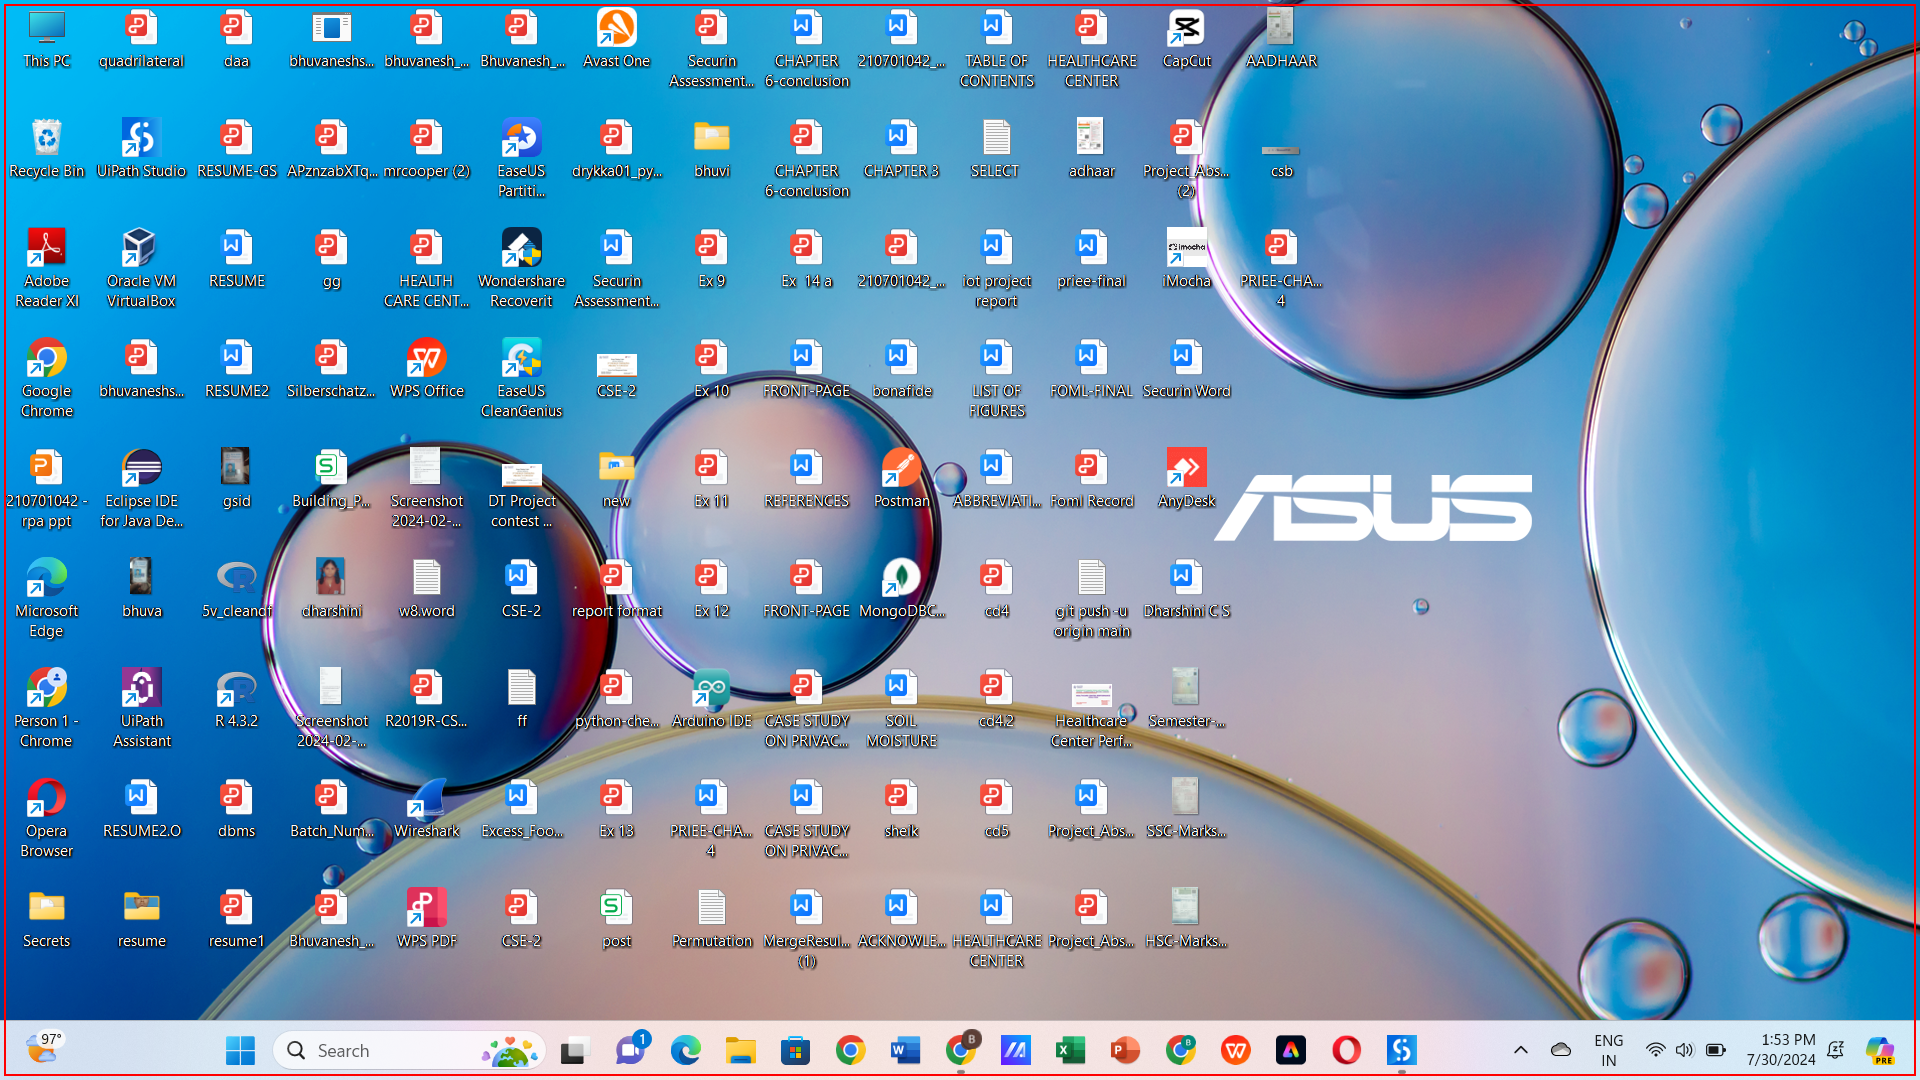
Workflow: Main

Step 1: type a value into the list in window 'FolderView' (explorer.exe)

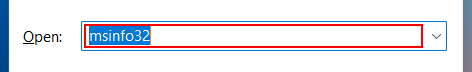
Step 2: type "notepad[k(enter)]" in window 'Run' (explorer.exe)

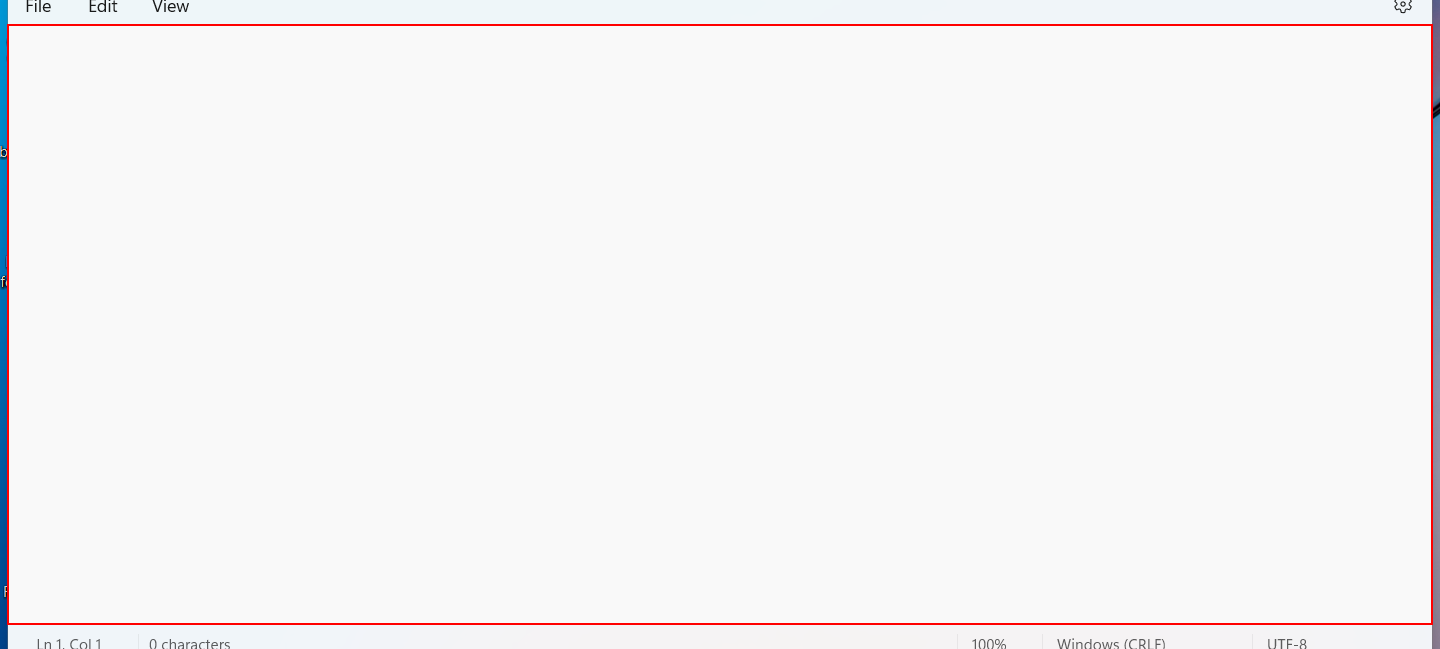
Step 3: type "Welcome to REC[k(enter)]Welcome to CSE[k(enter)]" into the element (notepad.exe)